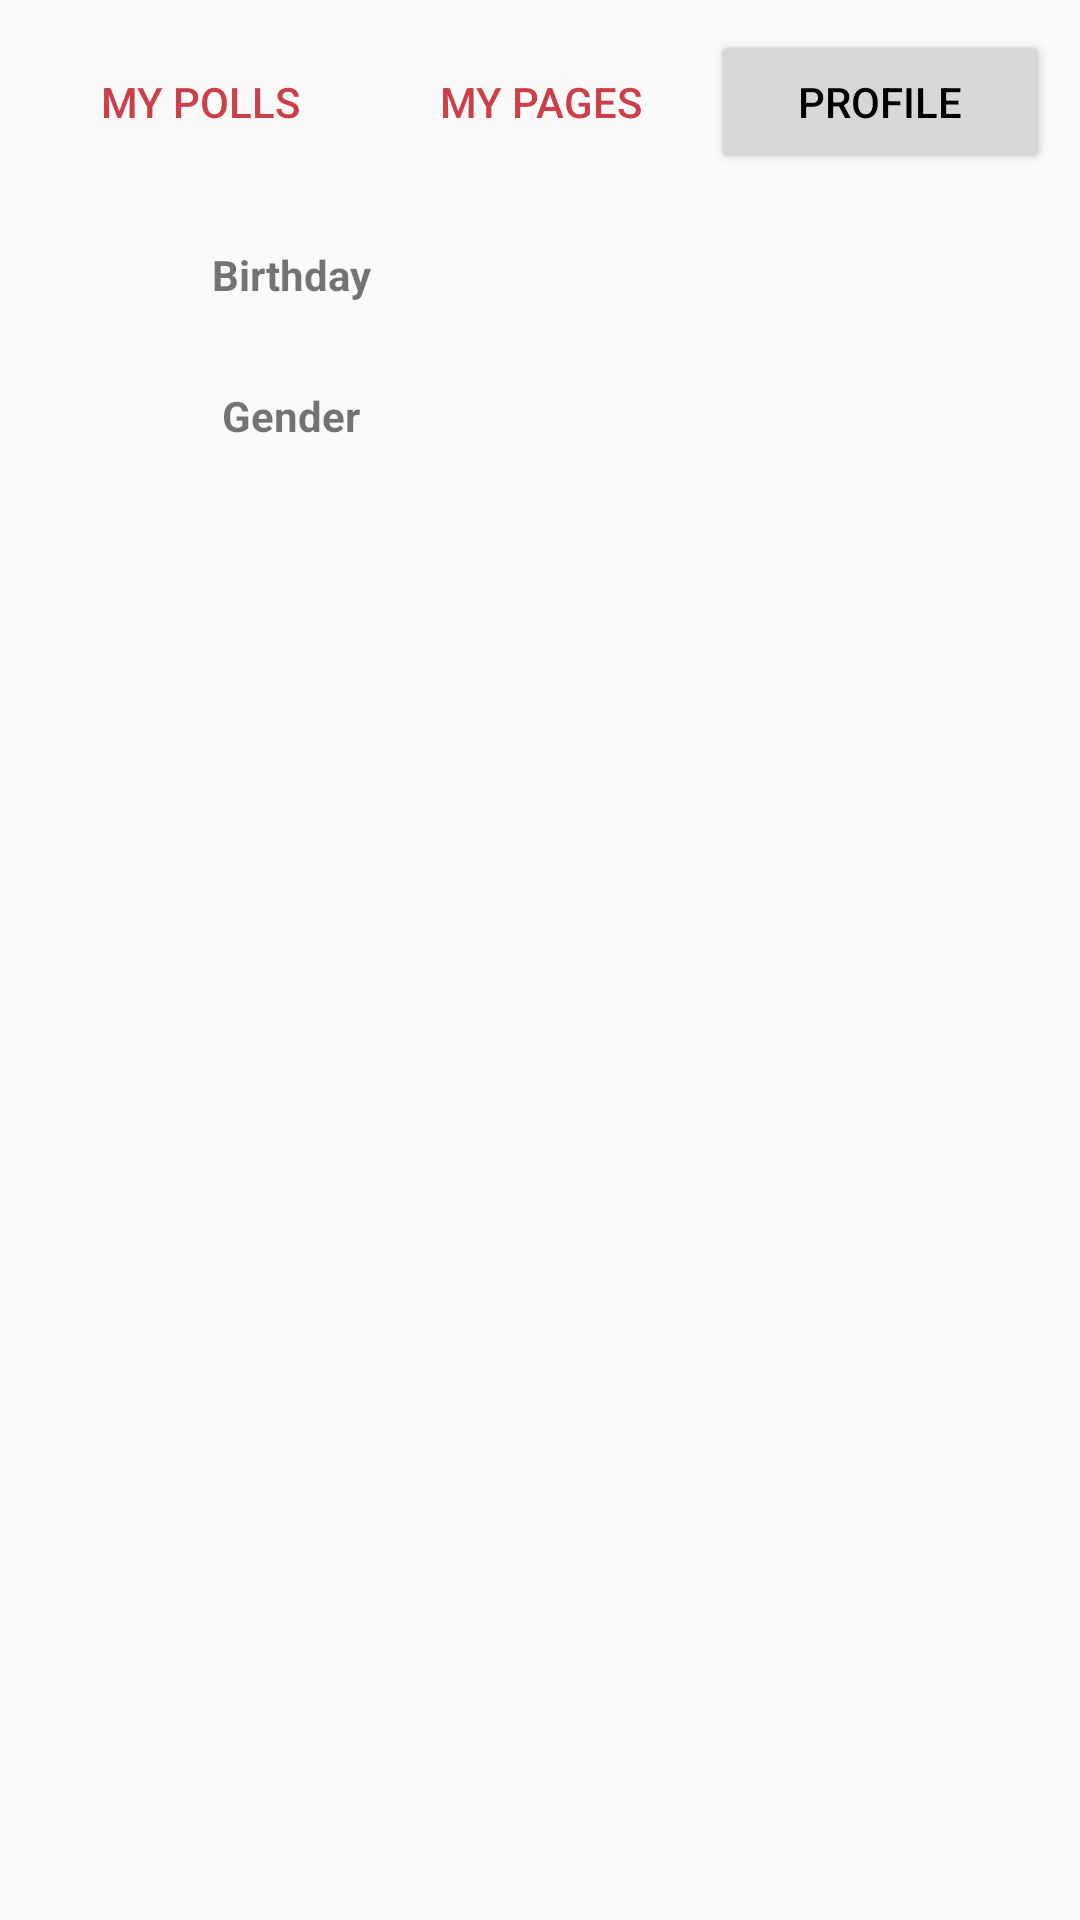

The Android layout XML behind this screen, and the referenced resources:
<!-- AndroidManifest.xml: application theme AppTheme -->
<!-- res/layout/header_profile_profile.xml -->
<?xml version="1.0" encoding="utf-8"?>
<LinearLayout xmlns:android="http://schemas.android.com/apk/res/android"
    android:orientation="vertical" android:layout_width="match_parent"
    android:layout_height="wrap_content"
    android:layout_marginBottom="@dimen/activity_vertical_margin"
    >
    <LinearLayout
        android:layout_width="match_parent"
        android:layout_height="wrap_content"
        android:orientation="horizontal"
        android:padding="@dimen/default_padding">
        <Button
            android:id="@+id/btnProfileMyPolls"
            android:text="My polls"

            android:layout_weight="1"
            android:layout_width="0dp"
            android:layout_height="wrap_content"
            style="?android:attr/buttonBarButtonStyle"/>
        <Button
            android:id="@+id/btnProfileMyPages"
            android:text="My pages"
            android:layout_weight="1"
            android:layout_width="0dp"
            android:layout_height="wrap_content"
            style="?android:attr/buttonBarButtonStyle"/>
        <Button
            android:id="@+id/btnProfileProfile"
            android:text="Profile"
            android:textColor="@color/black"
            android:layout_weight="1"
            android:layout_width="0dp"
            android:layout_height="wrap_content"
            style="?android:attr/button"/>
    </LinearLayout>

    <LinearLayout
        android:layout_width="match_parent"
        android:layout_height="wrap_content"
        android:orientation="horizontal"
        android:padding="@dimen/activity_horizontal_margin">
        <TextView
            android:text="Birthday"
            android:layout_weight="1"
            android:layout_width="0dp"
            android:layout_height="wrap_content"
            android:textStyle="bold"
            android:gravity="center_horizontal"/>
        <TextView
            android:id="@+id/lblBirthday"
            android:layout_weight="1"
            android:layout_width="0dp"
            android:layout_height="wrap_content"
            android:gravity="center_horizontal"/>
    </LinearLayout>
    <LinearLayout
        android:layout_width="match_parent"
        android:layout_height="wrap_content"
        android:orientation="horizontal"
        android:padding="@dimen/activity_horizontal_margin">
        <TextView
            android:text="Gender"
            android:layout_weight="1"
            android:layout_width="0dp"
            android:layout_height="wrap_content"
            android:textStyle="bold"
            android:gravity="center_horizontal"/>
        <TextView
            android:id="@+id/lblGender"
            android:layout_weight="1"
            android:layout_width="0dp"
            android:layout_height="wrap_content"
            android:gravity="center_horizontal"/>
    </LinearLayout>

    
        
        
        
        
</LinearLayout>
<!-- resources referenced by this layout -->
<resources>
  <color name="black">#000000</color>
  <color name="lightGray">#11000000</color>
  <dimen name="activity_horizontal_margin">14dp</dimen>
  <dimen name="activity_vertical_margin">16dp</dimen>
  <dimen name="default_padding">10dp</dimen>
  <style name="AppTheme" parent="Theme.AppCompat.Light.DarkActionBar">
          
          <item name="colorPrimary">@color/colorPrimary</item>
          <item name="colorPrimaryDark">@color/colorPrimaryDark</item>
          <item name="colorAccent">@color/colorAccent</item>
      </style>
  <color name="colorPrimary">#8c865b</color>
  <color name="colorPrimaryDark">#666347</color>
  <color name="colorAccent">#cc3f48</color>
</resources>
